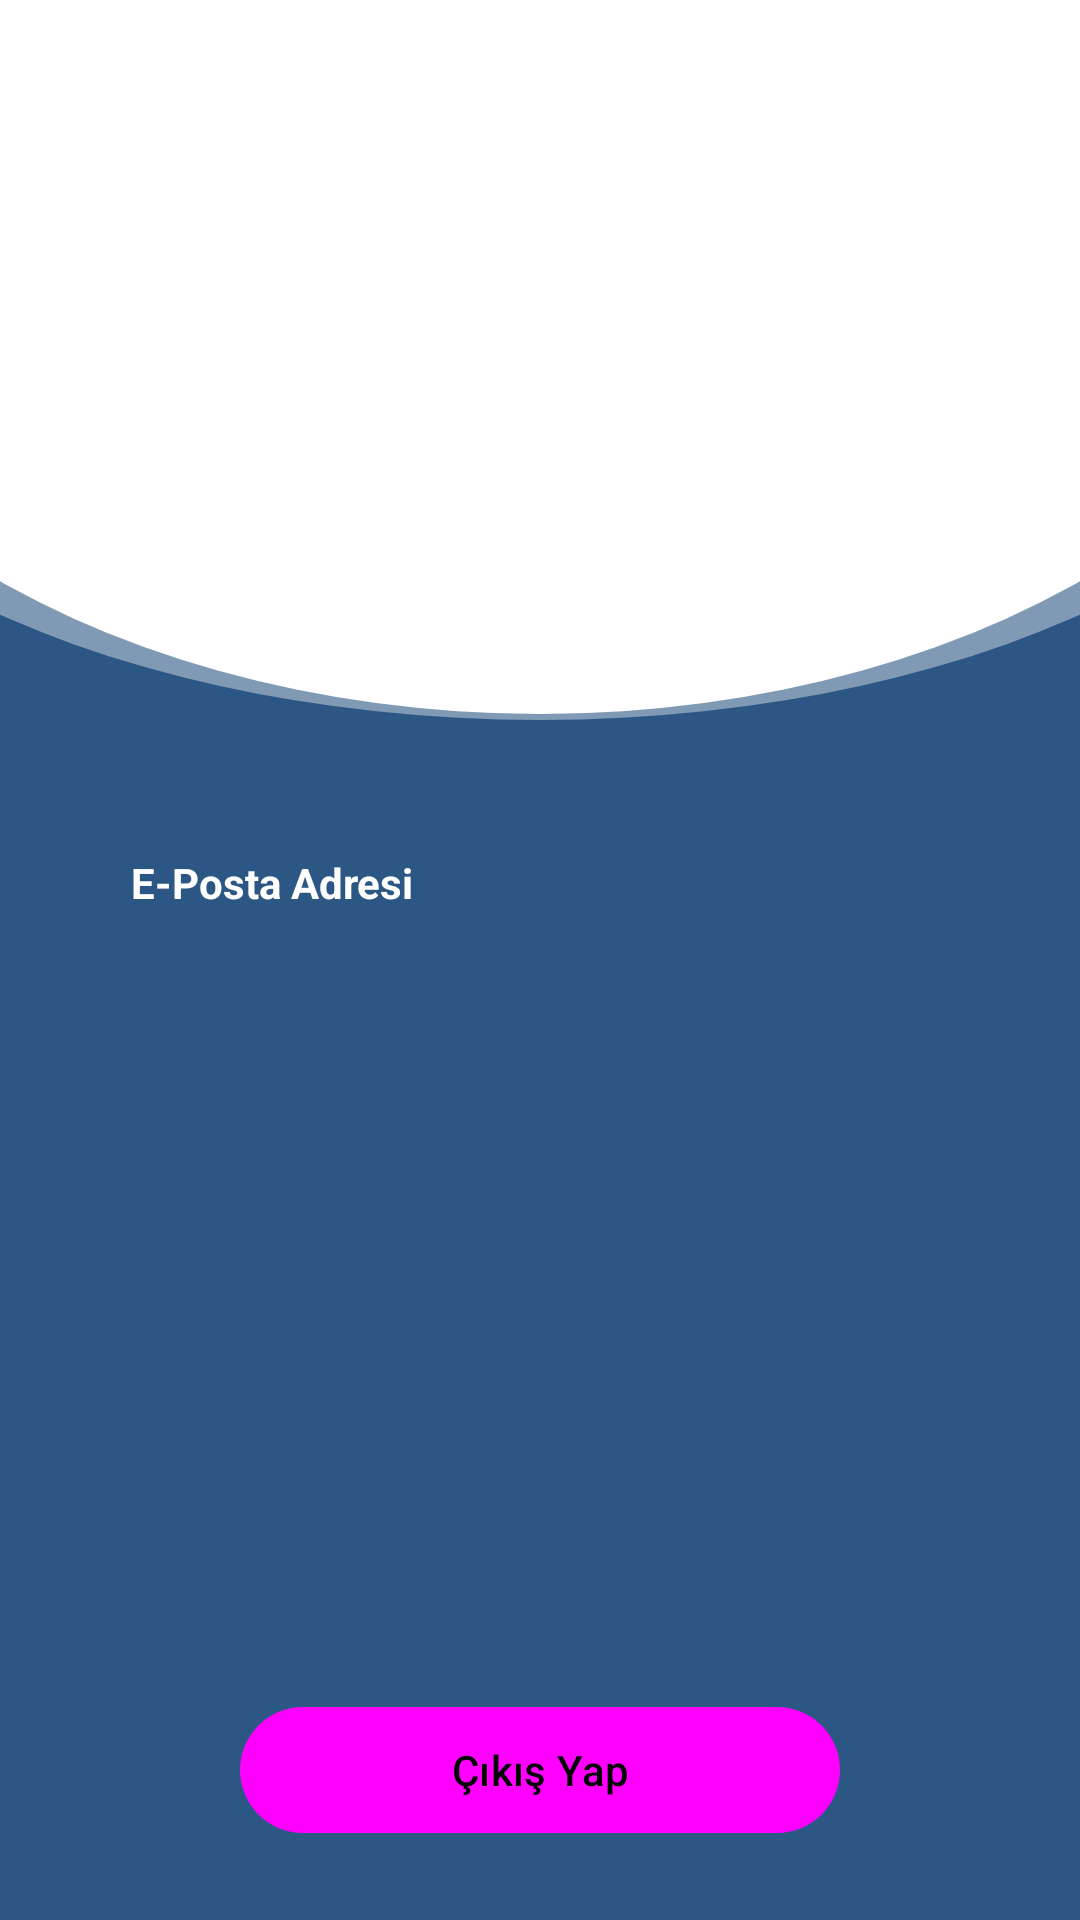

Here is an Android app screen rendered from its layout file. Give the layout XML and the strings, colors and styles it references.
<!-- AndroidManifest.xml: application theme Theme.KYS -->
<!-- res/layout/fragment_profile.xml -->
<?xml version="1.0" encoding="utf-8"?>
<androidx.constraintlayout.widget.ConstraintLayout xmlns:android="http://schemas.android.com/apk/res/android"
    xmlns:app="http://schemas.android.com/apk/res-auto"
    xmlns:tools="http://schemas.android.com/tools"
    android:layout_width="match_parent"
    android:layout_height="match_parent"
    tools:context=".fragments.ProfileFragment"
    android:background="@color/white">

    <ImageButton
        android:id="@+id/profileUpdate"
        android:layout_width="48dp"
        android:layout_height="48dp"
        android:layout_marginTop="5dp"
        android:layout_marginEnd="5dp"
        android:background="@drawable/profile_edit"
        android:backgroundTint="@color/black"
        android:contentDescription="@string/update_profile"
        app:layout_constraintEnd_toEndOf="parent"
        app:layout_constraintTop_toTopOf="parent" />

    <androidx.constraintlayout.widget.ConstraintLayout
        android:id="@+id/constraintLayout"
        android:layout_width="match_parent"
        android:layout_height="500dp"
        android:background="@drawable/profile_rounded_top"
        android:orientation="horizontal"
        app:layout_constraintBottom_toBottomOf="parent"
        app:layout_constraintEnd_toEndOf="parent"
        app:layout_constraintHorizontal_bias="0.0"
        app:layout_constraintStart_toStartOf="parent"
        app:layout_constraintTop_toTopOf="parent"
        app:layout_constraintVertical_bias="1.0">

        <com.google.android.material.button.MaterialButton
            android:id="@+id/logoutButton"
            android:layout_width="200dp"
            android:layout_height="50dp"
            android:layout_marginBottom="25dp"
            android:text="@string/logout_button"
            android:textColor="@color/black"
            app:layout_constraintBottom_toBottomOf="parent"
            app:layout_constraintEnd_toEndOf="parent"
            app:layout_constraintStart_toStartOf="parent"
            app:layout_constraintTop_toTopOf="parent"
            app:layout_constraintVertical_bias="1" />
        <LinearLayout
            android:layout_width="300dp"
            android:layout_height="wrap_content"
            android:layout_marginStart="25dp"
            android:padding="15dp"
            android:orientation="vertical"
            app:layout_constraintEnd_toEndOf="parent"
            app:layout_constraintStart_toStartOf="parent"
            app:layout_constraintTop_toTopOf="parent"
            app:layout_constraintBottom_toBottomOf="parent"
            app:layout_constraintHorizontal_bias="0.1"
            app:layout_constraintVertical_bias="0.3">
            <TextView
                android:id="@+id/profileMail"
                android:layout_width="wrap_content"
                android:layout_height="wrap_content"
                android:text="@string/profile_mail"
                android:textColor="@color/white"
                android:textStyle="bold" />

            <TextView
                android:id="@+id/profileMail1"
                android:layout_width="wrap_content"
                android:layout_height="wrap_content"
                android:text=""
                android:textColor="@color/white" />
        </LinearLayout>

    </androidx.constraintlayout.widget.ConstraintLayout>

    <LinearLayout
        android:id="@+id/linearLayout"
        android:layout_width="match_parent"
        android:layout_height="wrap_content"
        android:gravity="center"
        android:orientation="vertical"
        app:layout_constraintBottom_toBottomOf="parent"
        app:layout_constraintEnd_toEndOf="parent"
        app:layout_constraintHorizontal_bias="0.0"
        app:layout_constraintStart_toStartOf="parent"
        app:layout_constraintTop_toTopOf="parent"
        app:layout_constraintVertical_bias="0.08">
        <LinearLayout
            android:layout_width="match_parent"
            android:layout_height="wrap_content"
            android:orientation="horizontal"
            android:gravity="center">
            <com.google.android.material.imageview.ShapeableImageView
                android:id="@+id/profileImageView"
                android:layout_width="150dp"
                android:layout_height="150dp"
                app:layout_constraintBottom_toBottomOf="@+id/constraintLayout"
                app:layout_constraintEnd_toEndOf="parent"
                app:layout_constraintHorizontal_bias="0.5"
                app:layout_constraintStart_toStartOf="parent"
                app:layout_constraintTop_toTopOf="parent"
                app:layout_constraintVertical_bias="0.077"
                app:shapeAppearanceOverlay="@style/ShapeAppearanceOverlay.App.CornerSize50Percent"
                tools:srcCompat="@mipmap/ic_profile_photo_foreground" />

        </LinearLayout>

        <androidx.constraintlayout.widget.ConstraintLayout
            android:layout_width="wrap_content"
            android:layout_height="wrap_content">
            <com.google.android.material.textview.MaterialTextView
                android:id="@+id/profileName"
                android:layout_width="250dp"
                android:layout_height="wrap_content"
                android:layout_marginTop="5dp"
                android:gravity="center"
                tools:text="USERNAME"
                android:textSize="20sp"
                app:layout_constraintStart_toStartOf="parent"
                app:layout_constraintEnd_toEndOf="parent"
                app:layout_constraintTop_toTopOf="parent"
                app:layout_constraintBottom_toBottomOf="parent"/>

        </androidx.constraintlayout.widget.ConstraintLayout>



    </LinearLayout>
</androidx.constraintlayout.widget.ConstraintLayout>
<!-- resources referenced by this layout -->
<resources>
  <color name="black">#FF000000</color>
  <color name="white">#FFFFFFFF</color>
  <!-- drawable profile_rounded_top (drawable) -->
  <?xml version="1.0" encoding="utf-8"?>
  <layer-list xmlns:android="http://schemas.android.com/apk/res/android">
      <item>
          <shape xmlns:android="http://schemas.android.com/apk/res/android"
              android:shape="rectangle">
              <solid android:color="@color/blue" />
  
          </shape>
      </item>
      <item
          android:bottom="400dp"
          android:left="-100dp"
          android:right="-100dp"
          android:top="-200dp">
          <shape xmlns:android="http://schemas.android.com/apk/res/android"
              android:shape="oval">
              <gradient
                  android:angle="90"
                  android:endColor="#65FFFFFF"
                  android:startColor="#65FFFFFF" />
          </shape>
      </item>
      <item
          android:bottom="402dp"
          android:left="-100dp"
  
          android:right="-100dp"
          android:top="-280dp">
          <shape xmlns:android="http://schemas.android.com/apk/res/android"
              android:shape="oval">
              <solid android:color="@color/white" />
          </shape>
      </item>
  </layer-list>
  <!-- mipmap ic_profile_photo_foreground: png bitmap (mipmap-hdpi, 5588 bytes) -->
  <string name="logout_button">Çıkış Yap</string>
  <string name="profile_mail">E-Posta Adresi</string>
  <string name="update_profile">Update Profile</string>
  <style name="ShapeAppearanceOverlay.App.CornerSize50Percent" parent="">
          <item name="cornerSize">50%</item>
      </style>
  <style name="Theme.KYS" parent="Theme.Material3.DayNight.NoActionBar">
          
          <item name="colorPrimary">@color/yellow</item>
          <item name="colorPrimaryVariant">@color/purple_700</item>
          <item name="colorOnPrimary">@color/white</item>
          
          <item name="colorSecondary">@color/teal_200</item>
          <item name="colorSecondaryVariant">@color/teal_700</item>
          <item name="colorOnSecondary">@color/black</item>
          
          <item name="android:statusBarColor" tools:targetApi="l">@color/blue</item>
          
          <item name="colorSurface">@color/white</item>
          <item name="colorOnSurfaceVariant">@color/purple_700</item>
      </style>
  <color name="blue">#2c5784</color>
  <color name="purple_700">#FF3700B3</color>
  <color name="teal_200">#FF03DAC5</color>
  <color name="teal_700">#FF018786</color>
</resources>
